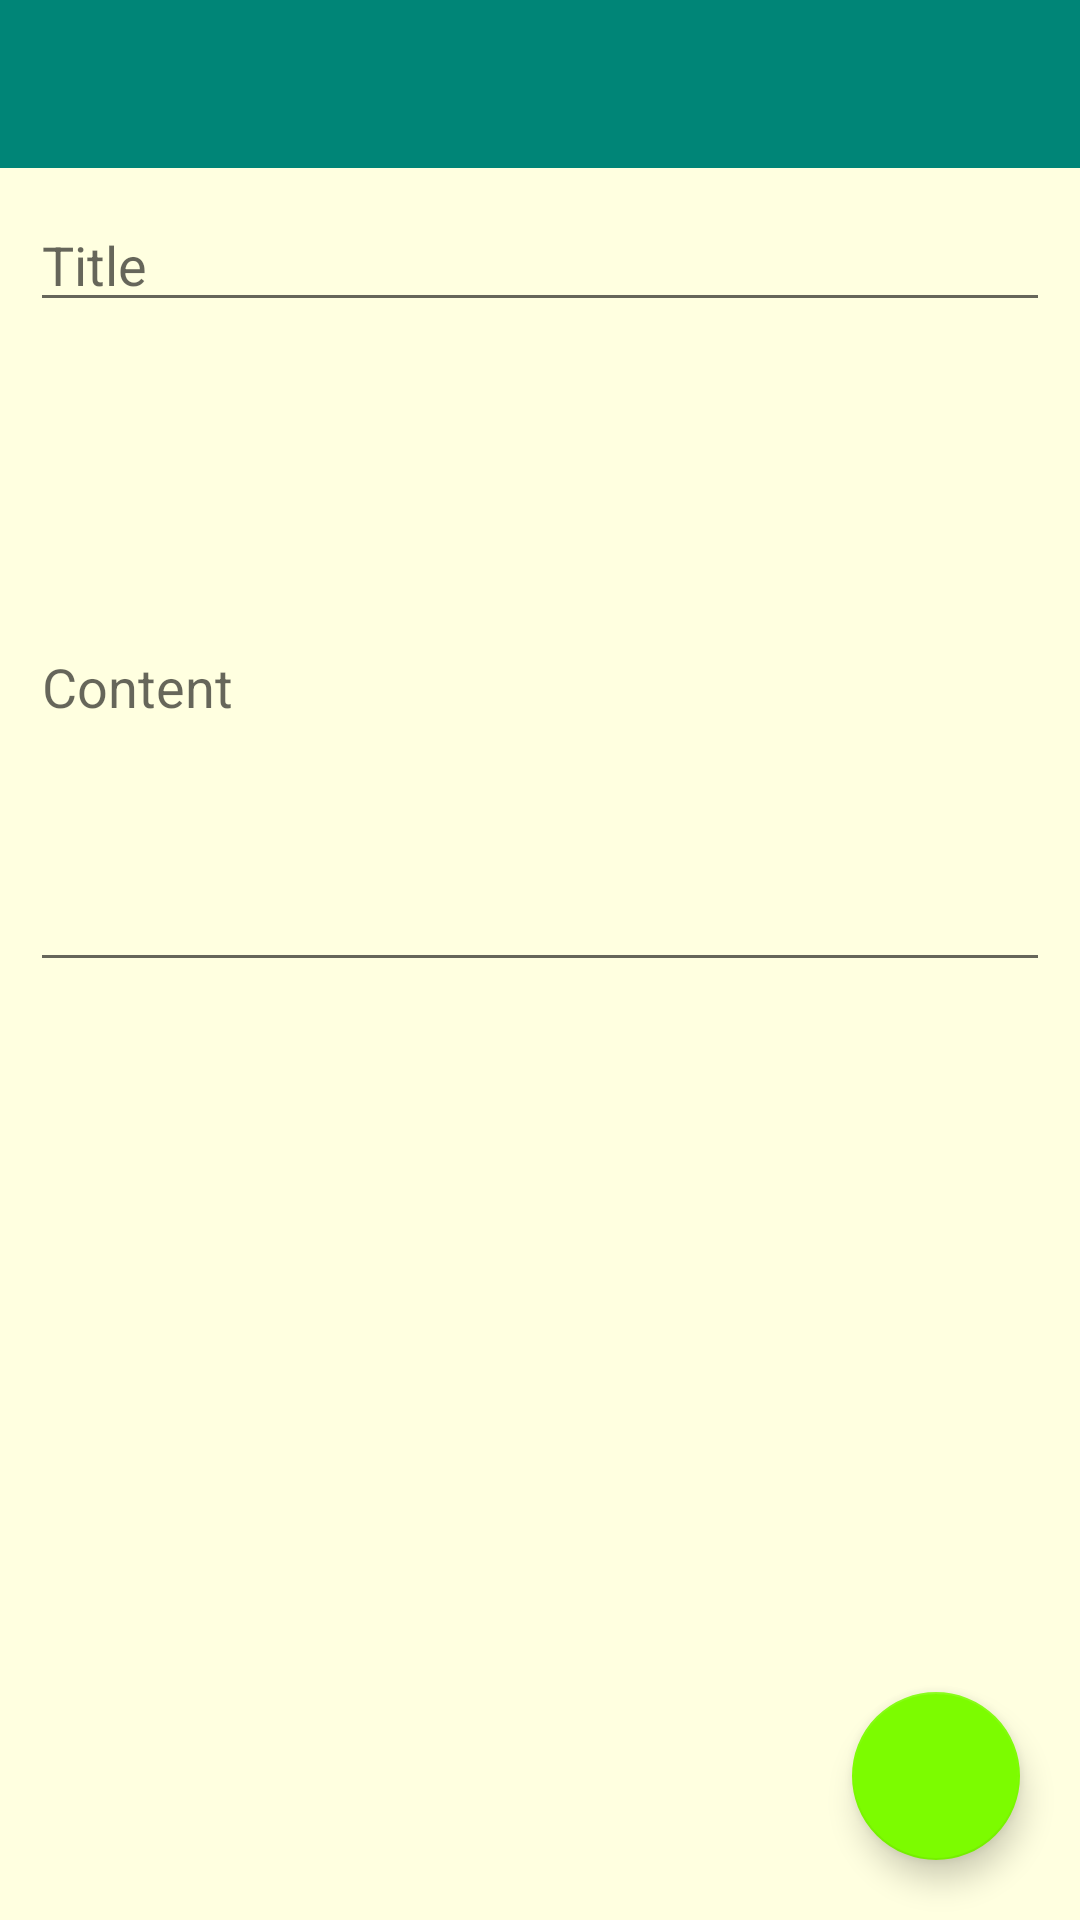

Write the Android layout XML for this screen, with the resource values it uses.
<!-- AndroidManifest.xml: application theme Theme.NoteYuumi -->
<!-- res/layout/activity_add_note.xml -->
<?xml version="1.0" encoding="utf-8"?>
<RelativeLayout xmlns:android="http://schemas.android.com/apk/res/android"
    xmlns:app="http://schemas.android.com/apk/res-auto"
    xmlns:tools="http://schemas.android.com/tools"
    android:layout_width="match_parent"
    android:layout_height="match_parent"
    tools:context=".addnote.AddNoteActivity"
    android:background="@color/backg">

    <androidx.appcompat.widget.Toolbar
        android:id="@+id/toolbarAddNote"
        android:layout_width="match_parent"
        android:layout_height="?attr/actionBarSize"
        android:background="@color/colorPrimary">
    </androidx.appcompat.widget.Toolbar>

    <EditText
        android:id="@+id/edTitle"
        android:layout_width="match_parent"
        android:layout_height="wrap_content"
        android:layout_below="@+id/toolbarAddNote"
        android:layout_marginStart="10dp"
        android:layout_marginLeft="10dp"
        android:layout_marginTop="10dp"
        android:layout_marginEnd="10dp"
        android:layout_marginRight="10dp"
        android:layout_marginBottom="10dp"
        android:hint="@string/edHintTitle" />

    <EditText
        android:id="@+id/edContent"
        android:layout_width="match_parent"
        android:layout_height="200dp"
        android:layout_below="@+id/edTitle"
        android:layout_marginStart="10dp"
        android:layout_marginLeft="10dp"
        android:layout_marginTop="10dp"
        android:layout_marginEnd="10dp"
        android:layout_marginRight="10dp"
        android:layout_marginBottom="10dp"
        android:hint="@string/edHintContent" />

    <com.google.android.material.floatingactionbutton.FloatingActionButton
        android:layout_alignParentRight="true"
        android:layout_alignParentBottom="true"
        android:layout_margin="20dp"
        android:id="@+id/fabSave"
        android:src="@drawable/ic_save"
        android:layout_width="wrap_content"
        android:layout_height="wrap_content" />

</RelativeLayout>
<!-- resources referenced by this layout -->
<resources>
  <color name="backg">#FFFFE0</color>
  <color name="colorPrimary">#008577</color>
  <string name="edHintContent">Content</string>
  <string name="edHintTitle">Title</string>
  <style name="Theme.NoteYuumi" parent="Theme.AppCompat.Light.NoActionBar">
          <item name="colorPrimary">@color/colorPrimary</item>
          <item name="colorPrimaryDark">@color/colorPrimaryDark</item>
          <item name="colorAccent">@color/colorAccent</item>
      </style>
  <color name="colorPrimaryDark">#00574B</color>
  <color name="colorAccent">#7CFC00</color>
</resources>
